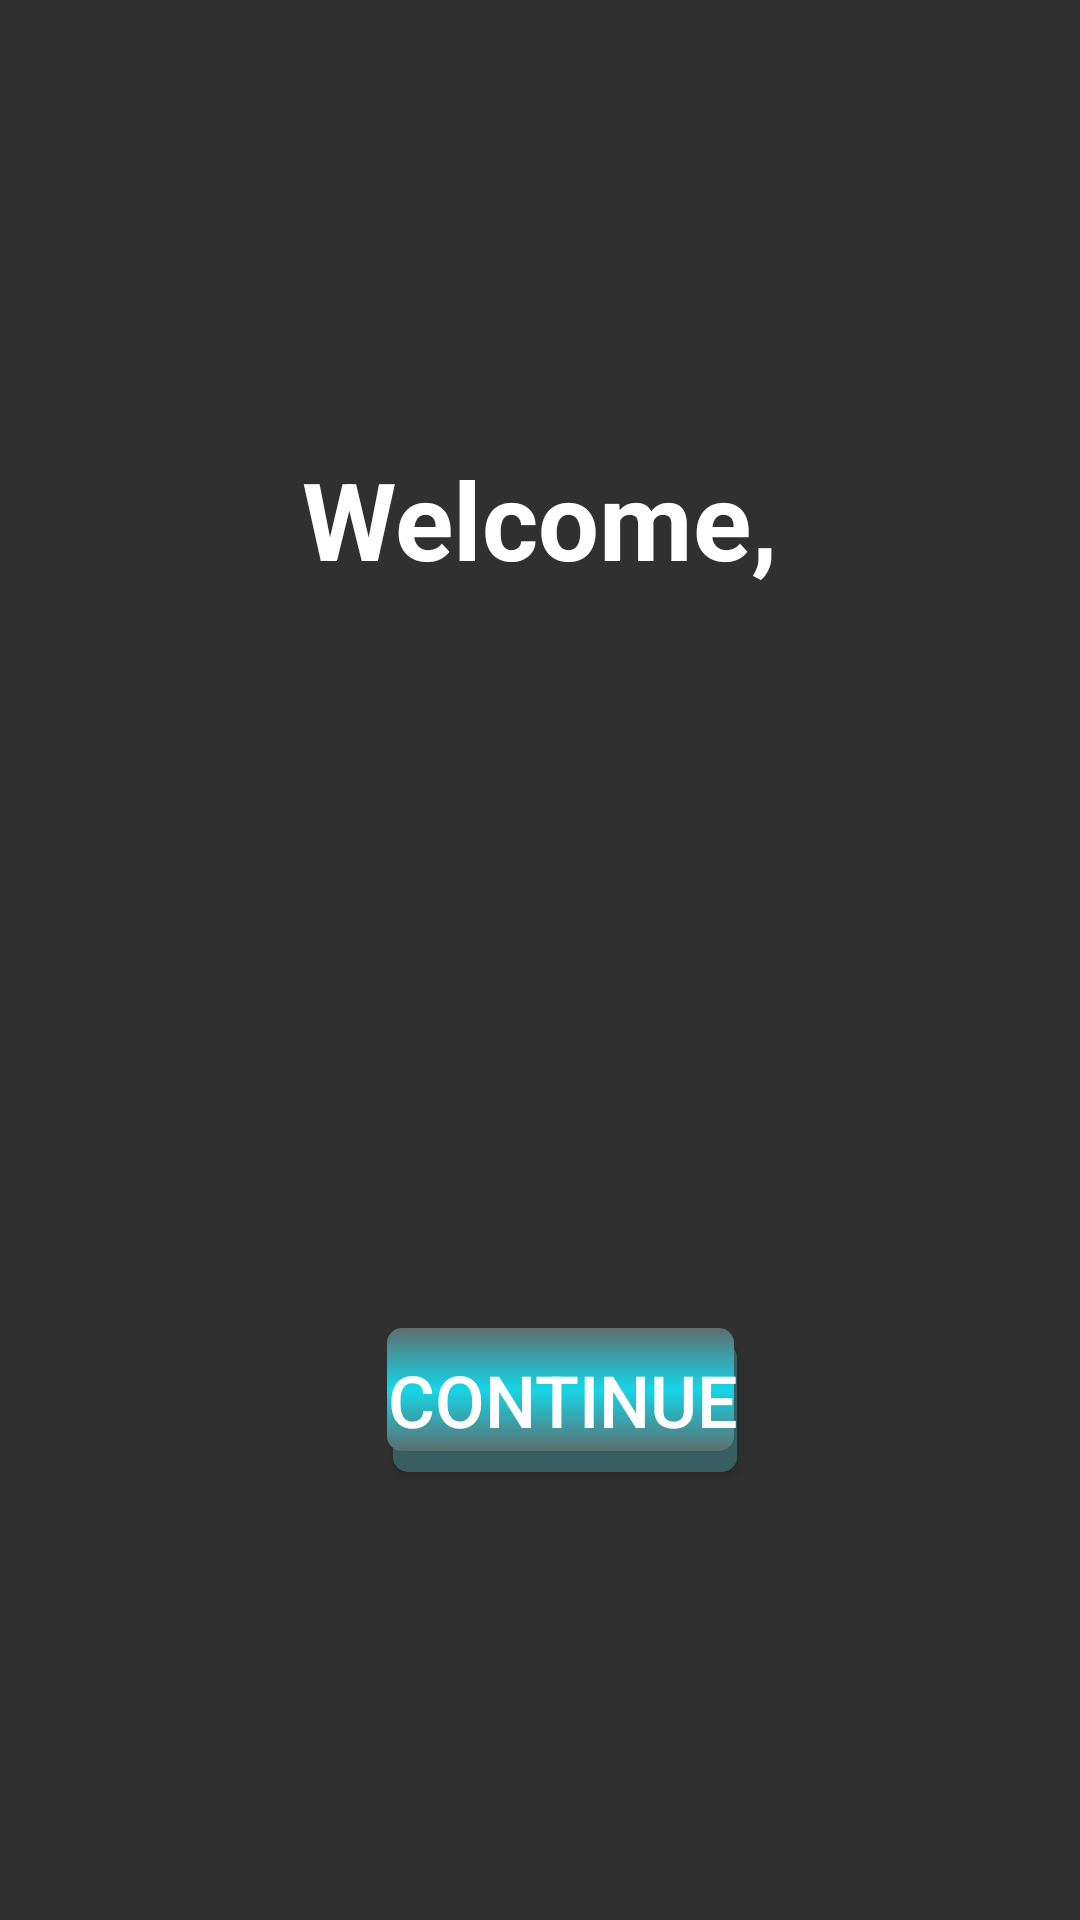

Android layout source for this screen:
<!-- AndroidManifest.xml: application theme Theme.OwnNavDemo -->
<!-- res/layout/fragment_welcome.xml -->
<?xml version="1.0" encoding="utf-8"?>
<androidx.constraintlayout.widget.ConstraintLayout xmlns:android="http://schemas.android.com/apk/res/android"
    xmlns:app="http://schemas.android.com/apk/res-auto"
    xmlns:tools="http://schemas.android.com/tools"
    android:layout_width="match_parent"
    android:layout_height="match_parent"
    tools:context=".WelcomeFragment">


    <TextView
        android:id="@+id/tvWelcome"
        android:layout_width="wrap_content"
        android:layout_height="wrap_content"
        android:text="@string/welcome"
        android:textSize="36sp"
        android:textStyle="bold"
        android:textColor="@color/white"
        app:layout_constraintBottom_toBottomOf="parent"
        app:layout_constraintEnd_toEndOf="parent"
        app:layout_constraintStart_toStartOf="parent"
        app:layout_constraintTop_toTopOf="parent"
        app:layout_constraintVertical_bias="0.251" />

    <TextView
        android:id="@+id/tvWelcomeName"
        android:layout_width="wrap_content"
        android:layout_height="wrap_content"
        android:textSize="28sp"
        android:textStyle="bold"
        android:textColor="@color/white"
        app:layout_constraintBottom_toBottomOf="parent"
        app:layout_constraintEnd_toEndOf="parent"
        app:layout_constraintStart_toStartOf="parent"
        app:layout_constraintTop_toTopOf="parent"
        app:layout_constraintVertical_bias="0.41" />

    <TextView
        android:id="@+id/tvWelcomeEmail"
        android:layout_width="wrap_content"
        android:layout_height="wrap_content"
        android:textSize="24sp"
        android:textStyle="bold"
        android:textColor="@color/white"
        app:layout_constraintBottom_toBottomOf="parent"
        app:layout_constraintEnd_toEndOf="parent"
        app:layout_constraintHorizontal_bias="0.501"
        app:layout_constraintStart_toStartOf="parent"
        app:layout_constraintTop_toTopOf="parent"
        app:layout_constraintVertical_bias="0.499" />

    <Button
        android:id="@+id/btnViewTerms"
        android:layout_width="wrap_content"
        android:layout_height="wrap_content"
        android:text="@string/cont"
        android:textSize="24sp"
        android:background="@drawable/btnbackground"
        app:layout_constraintBottom_toBottomOf="parent"
        app:layout_constraintEnd_toEndOf="parent"
        app:layout_constraintHorizontal_bias="0.53"
        app:layout_constraintStart_toStartOf="parent"
        app:layout_constraintTop_toTopOf="parent"
        app:layout_constraintVertical_bias="0.748" />

</androidx.constraintlayout.widget.ConstraintLayout>
<!-- resources referenced by this layout -->
<resources>
  <color name="white">#FFFFFFFF</color>
  <!-- drawable btnbackground (drawable) -->
  <?xml version="1.0" encoding="utf-8"?>
  <layer-list xmlns:android="http://schemas.android.com/apk/res/android">
      
      <item android:left="2dp" android:top="5dp">
          <shape>
              <solid android:color="#395E61" />
              <corners android:radius="5dp" />
          </shape>
      </item>
      
      <item android:bottom="7dp" android:right="1dp">
          <shape>
              <gradient android:angle="270"
                  android:startColor="@color/grey"
                  android:centerColor="@color/trqu"
                  android:endColor="@color/grey"/>
              <corners android:radius="5dp" />
          </shape>
      </item>
  </layer-list>
  <string name="cont">Continue</string>
  <string name="welcome">Welcome,</string>
  <style name="Theme.OwnNavDemo" parent="Theme.AppCompat.NoActionBar">
          
          <item name="colorPrimary">@color/black</item>
          <item name="colorPrimaryVariant">@color/black</item>
          <item name="colorOnPrimary">@color/white</item>
          
          <item name="colorSecondary">@color/teal_200</item>
          <item name="colorSecondaryVariant">@color/teal_700</item>
          <item name="colorOnSecondary">@color/black</item>
          
          <item name="android:statusBarColor" tools:targetApi="l">@color/trqu</item>
          
      </style>
  <color name="grey">#5D6E6E</color>
  <color name="trqu">#15D6E8</color>
  <color name="black">#000000</color>
  <color name="teal_200">#FF03DAC5</color>
  <color name="teal_700">#FF018786</color>
</resources>
